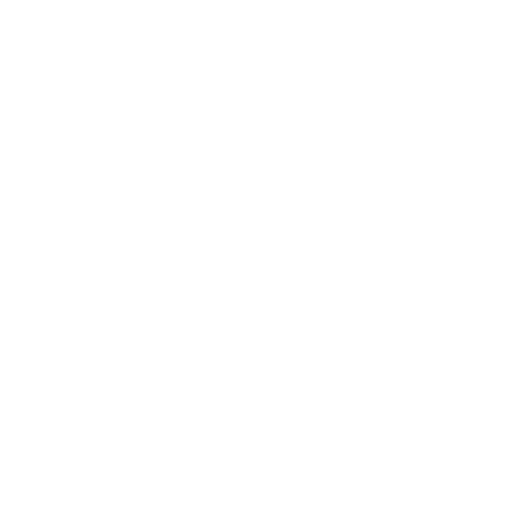
t = 0.00 s
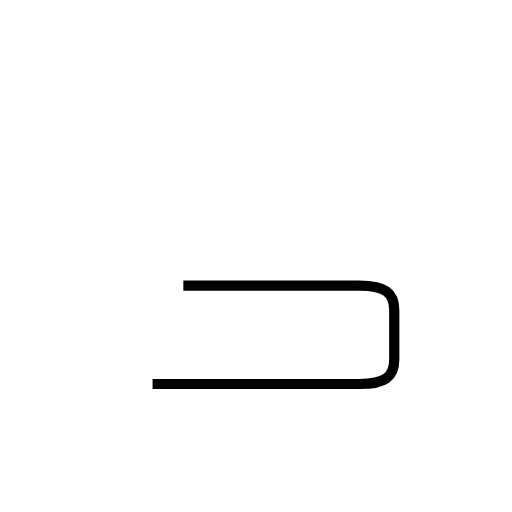
t = 1.55 s
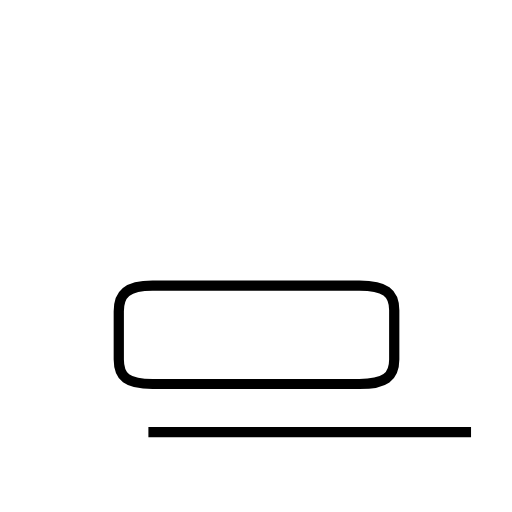
t = 3.02 s
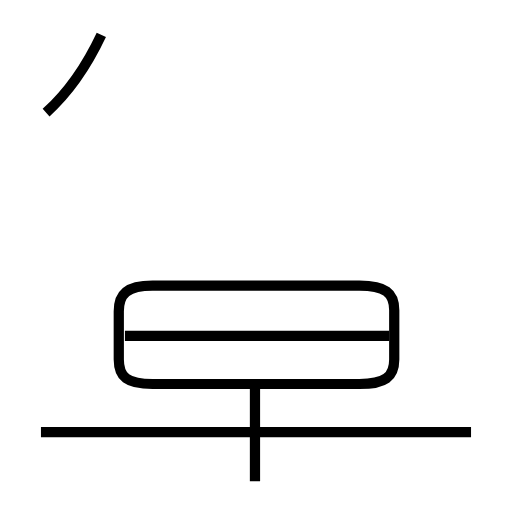
t = 4.66 s
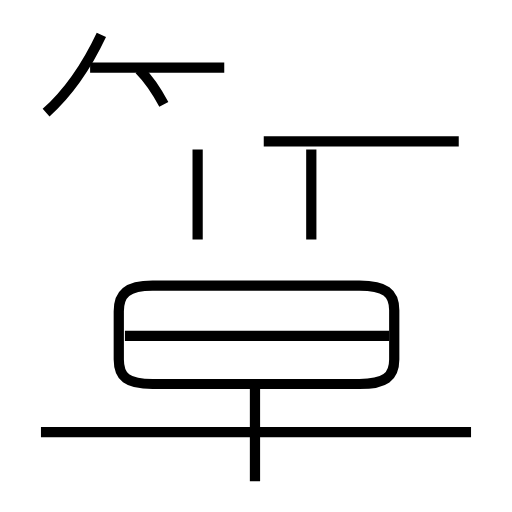
t = 6.28 s
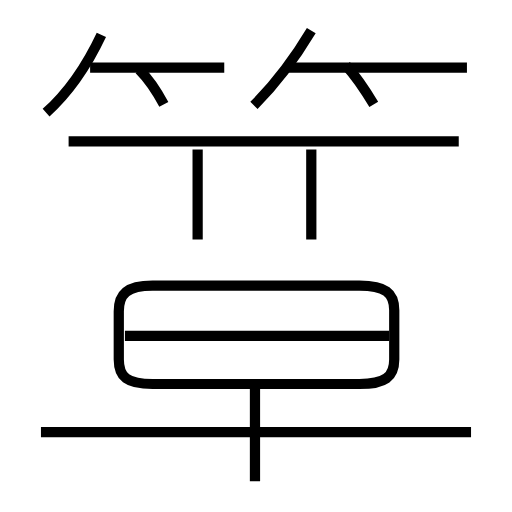
t = 7.79 s

The animated SVG that drew these frames (rendered in a browser with its animation timeline set to each time). Animation: 13 SMIL elements (animate=13); one cycle of 7.79 s.

<?xml version='1.0' encoding='utf-8'?>
<svg viewBox="0.0 -6.0 50.0 50.0" version="1.1" xmlns="http://www.w3.org/2000/svg"><rect x="-1000" y="-1000" width="2000" height="2000" stroke="white" fill="white" /><g style="fill:none;stroke:#000000;stroke-width:1"><path d="M 14.9 -6.5 L 35.1 -6.5 C 37.6 -6.5 38.5 -7.2 38.5 -8.9 L 38.5 -13.7 C 38.5 -15.4 37.6 -16.1 35.1 -16.1 L 14.9 -16.1 C 12.4 -16.1 11.6 -15.3 11.6 -13.6 L 11.6 -8.9 C 11.6 -7.2 12.4 -6.5 14.9 -6.5 Z " transform="translate(0.0 38.0)" stroke-dasharray="69.0583593720829" stroke-dashoffset="69.0583593720829"><animate attributeName="stroke-dashoffset" from="69.0583593720829" to="0" dur="2.071750781162487s" begin="0s; anim_end.end" fill="freeze" id="anim0" /></path><path d="M 46.0 -1.8 L 4.0 -1.8 " transform="translate(0.0 38.0)" stroke-dasharray="42.0" stroke-dashoffset="42.0"><animate attributeName="stroke-dashoffset" from="42.0" to="0" dur="1.26s" begin="anim0.end" fill="freeze" id="anim1" /></path><path d="M 24.9 3.0 L 24.9 -6.0 " transform="translate(0.0 38.0)" stroke-dasharray="9.0" stroke-dashoffset="9.0"><animate attributeName="stroke-dashoffset" from="9.0" to="0" dur="0.27s" begin="anim1.end" fill="freeze" id="anim2" /></path><path d="M 38.0 -11.2 L 12.2 -11.2 " transform="translate(0.0 38.0)" stroke-dasharray="25.8" stroke-dashoffset="25.8"><animate attributeName="stroke-dashoffset" from="25.8" to="0" dur="0.774s" begin="anim2.end" fill="freeze" id="anim3" /></path><path d="M 4.5 -33.0 C 6.5 -34.8 8.3 -37.2 9.9 -40.6 " transform="translate(0.0 38.0)" stroke-dasharray="9.38611923065721" stroke-dashoffset="9.38611923065721"><animate attributeName="stroke-dashoffset" from="9.38611923065721" to="0" dur="0.2815835769197163s" begin="anim3.end" fill="freeze" id="anim4" /></path><path d="M 19.3 -20.6 L 19.3 -29.4 " transform="translate(0.0 38.0)" stroke-dasharray="8.799999999999997" stroke-dashoffset="8.799999999999997"><animate attributeName="stroke-dashoffset" from="8.799999999999997" to="0" dur="0.2639999999999999s" begin="anim4.end" fill="freeze" id="anim5" /></path><path d="M 16.0 -33.8 C 15.2 -35.3 14.6 -36.2 13.6 -37.2 " transform="translate(0.0 38.0)" stroke-dasharray="4.179537976103203" stroke-dashoffset="4.179537976103203"><animate attributeName="stroke-dashoffset" from="4.179537976103203" to="0" dur="0.1253861392830961s" begin="anim5.end" fill="freeze" id="anim6" /></path><path d="M 30.4 -20.6 L 30.4 -29.4 " transform="translate(0.0 38.0)" stroke-dasharray="8.799999999999997" stroke-dashoffset="8.799999999999997"><animate attributeName="stroke-dashoffset" from="8.799999999999997" to="0" dur="0.2639999999999999s" begin="anim6.end" fill="freeze" id="anim7" /></path><path d="M 21.9 -37.4 L 8.8 -37.4 " transform="translate(0.0 38.0)" stroke-dasharray="13.099999999999998" stroke-dashoffset="13.099999999999998"><animate attributeName="stroke-dashoffset" from="13.099999999999998" to="0" dur="0.3929999999999999s" begin="anim7.end" fill="freeze" id="anim8" /></path><path d="M 44.8 -30.2 L 6.7 -30.2 " transform="translate(0.0 38.0)" stroke-dasharray="38.099999999999994" stroke-dashoffset="38.099999999999994"><animate attributeName="stroke-dashoffset" from="38.099999999999994" to="0" dur="1.1429999999999998s" begin="anim8.end" fill="freeze" id="anim9" /></path><path d="M 24.8 -33.7 C 26.9 -35.8 28.9 -38.5 30.4 -41.0 " transform="translate(0.0 38.0)" stroke-dasharray="9.222084199390611" stroke-dashoffset="9.222084199390611"><animate attributeName="stroke-dashoffset" from="9.222084199390611" to="0" dur="0.2766625259817183s" begin="anim9.end" fill="freeze" id="anim10" /></path><path d="M 36.5 -33.8 C 35.6 -35.3 34.8 -36.5 33.8 -37.6 " transform="translate(0.0 38.0)" stroke-dasharray="4.669504649776395" stroke-dashoffset="4.669504649776395"><animate attributeName="stroke-dashoffset" from="4.669504649776395" to="0" dur="0.14008513949329185s" begin="anim10.end" fill="freeze" id="anim11" /></path><path d="M 45.6 -37.4 L 28.1 -37.4" transform="translate(0.0 38.0)" stroke-dasharray="17.5" stroke-dashoffset="17.5"><animate attributeName="stroke-dashoffset" from="17.5" to="0" dur="0.525s" begin="anim11.end" fill="freeze" id="anim_end" /></path></g></svg>
